Run: headless pygame with SDL's dummy video driver; simulated clock (each Clock.tick advances the game by its frame time, no real sleeping); random seed 0; keys injected as events and as key.get_pressed() state; no mouse input.
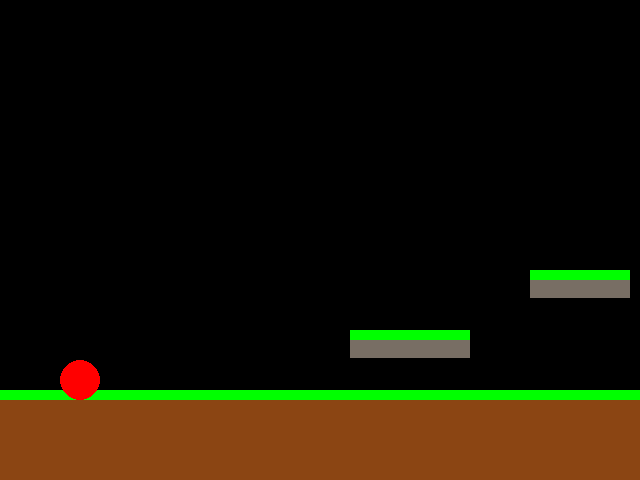
Frame 1 of 4 · flips 1–60 · no input
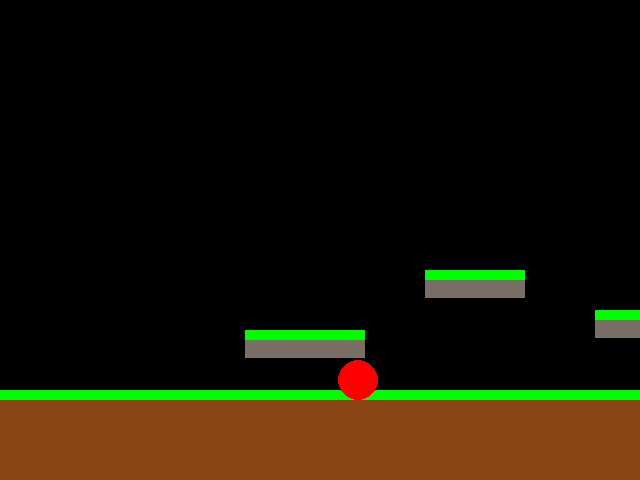
Frame 2 of 4 · flips 61–180 · tapped SPACE, RETURN · held RIGHT (→), D
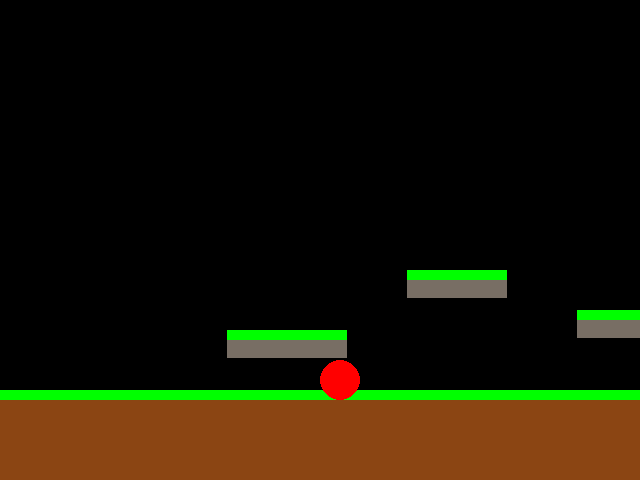
Frame 3 of 4 · flips 181–300 · held DOWN (↓), S
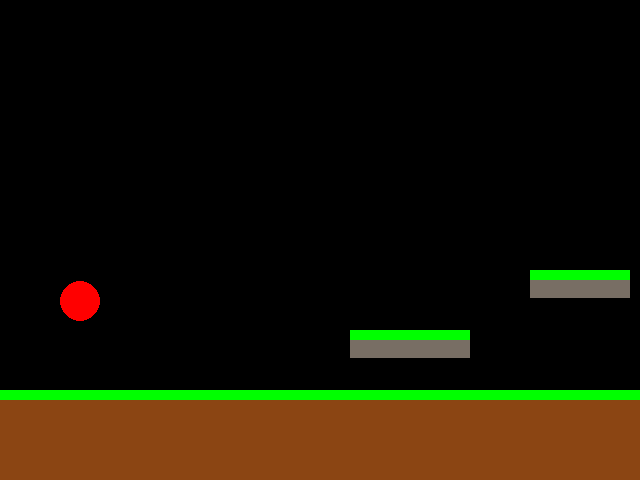
Frame 4 of 4 · flips 301–420 · held LEFT (←), A, UP (↑), W

The pygame program that drew these frames:

import pygame
from pygame.locals import *
from sys import exit

pygame.init()

FPS= 60
SCREEN_W= 640
SCREEN_H = 480
BLACK = (0, 0, 0)
BLUE = (30,  60, 120)
BROWN = (139, 69, 19)
GREEN = (0, 255, 0)
GREY = (120,110, 100)
RED = (255, 0, 0)
player_speed = 200  
gravity = 900       
jump_speed = -420

screen = pygame.display.set_mode([SCREEN_W, SCREEN_H])
pygame.display.set_caption('Camelot')

clock = pygame.time.Clock()

ground_y = 400

player_pos = pygame.Vector2(60, ground_y - 20) 
player_vel = pygame.Vector2(0, 0)

on_ground = True



class Platform:
    def __init__(self, x, y, width, height):
        self.rect        = pygame.Rect(x, y, width, height)
        self.color       = BROWN if height >= 40 else GREY
        self.grass_color = GREEN

    def draw(self, surface, parallax_factor=0):
        draw_rect = self.rect.move(-parallax_factor, 0)
        pygame.draw.rect(surface, self.color, draw_rect)
        grass_rect = pygame.Rect(draw_rect.x, draw_rect.y - 10, draw_rect.width, 10)
        pygame.draw.rect(surface, self.grass_color, grass_rect)

def build_platforms():
    platforms = []
    ground_y = 400
    ground_segments = [
        (0,    2000),
        (2100, 1800),
        (4000, 2000),
    ]
    for start_x, width in ground_segments:
        platforms.append(Platform(start_x, ground_y, width, 80))
    floating = [
        (350,  340, 120),
        (530,  280, 100),
        (700,  320, 130),

        (1000, 350, 110),
        (1160, 290, 110),
        (1320, 230, 110),   

        (1900, 310, 120),
        (2020, 270, 80),    
        (2120, 310, 120),

        (2400, 340, 130),
        (2600, 280, 100),
        (2800, 330, 140),

        (3200, 300, 90),
        (3370, 240, 90),
        (3540, 300, 90),
        (3720, 360, 110),
    ]
    for x, y, w in floating:
        platforms.append(Platform(x, y, w, 18))
    return platforms

def update_parallax(parallax_factor, player_x, world_width):
    target = player_x - SCREEN_W // 2
    parallax_factor += (target - parallax_factor) * 0.15
    parallax_factor = max(0, min(parallax_factor, world_width - SCREEN_W))
    return parallax_factor

platforms = build_platforms()

deslocate  = 0.0
WORLD_WIDTH = 6000
running = True
while running:
    for event in pygame.event.get():
        if event.type == QUIT:
            running = False

    dt = clock.tick(FPS) / 1000

    keys = pygame.key.get_pressed()
    player_vel.x = 0
    if keys[K_LEFT] or keys[K_a]:
        if keys[K_RCTRL] or keys[K_LCTRL]:
            player_vel.x = -player_speed * 2
        else:
            player_vel.x = -player_speed

    if keys[K_RIGHT] or keys[K_d]:
        if keys[K_RCTRL] or keys[K_LCTRL]:
            player_vel.x = player_speed * 2
        else:
            player_vel.x = player_speed
    if (keys[K_UP] or keys[K_w]) and on_ground:
        player_vel.y = jump_speed
        on_ground = False

    player_vel.y += gravity * dt

    prev_pos = player_pos.copy()
    player_pos += player_vel * dt

    player_bottom = player_pos.y + 40
    player_rect = pygame.Rect(player_pos.x, player_pos.y, 40, 40)
    on_ground = False
    for plat in platforms:
        plat_rect = plat.rect
        if player_rect.colliderect(plat_rect):
            if prev_pos.y + 40 <= plat_rect.top and player_vel.y > 0:
                player_pos.y = plat_rect.top - 40
                player_vel.y = 0
                on_ground = True
            elif prev_pos.y >= plat_rect.bottom and player_vel.y < 0:
                player_pos.y = plat_rect.bottom
                player_vel.y = 0
            elif prev_pos.x + 40 <= plat_rect.left and player_vel.x > 0:
                player_pos.x = plat_rect.left - 40
            elif prev_pos.x >= plat_rect.right and player_vel.x < 0:
                player_pos.x = plat_rect.right
    if player_bottom >= ground_y:
        player_pos.y = ground_y - 40
        player_vel.y = 0
        on_ground = True
    screen.fill(BLACK)

    deslocate = update_parallax(deslocate, player_pos.x, WORLD_WIDTH)

    for plat in platforms:
        plat.draw(screen, int(deslocate))
    pygame.draw.ellipse(screen, RED, [player_pos.x - int(deslocate), player_pos.y, 40, 40])
    pygame.display.flip()

pygame.quit()
exit()
